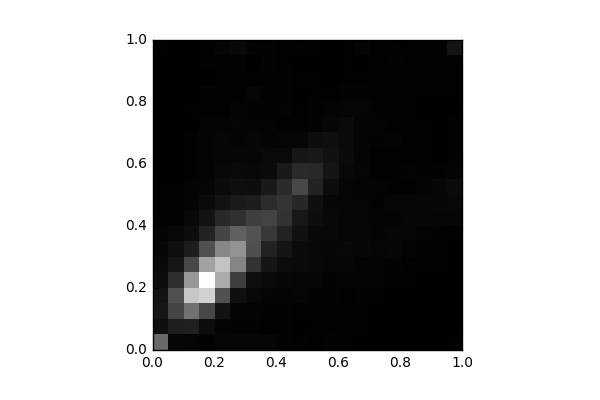

Data behind this chart, as committed beside it:
, 0, 1, 2, 3, 4, 5, 6, 7, 8, 9, 10, 11, 12, 13, 14, 15, 16, 17, 18, 19
0, 903.0, 127.0, 187.0, 168.0, 118.0, 78.0, 60.0, 41.0, 21.0, 15.0, 10.0, 2.0, 4.0, 3.0, 0.0, 0.0, 0.0, 0.0, 2.0, 12.0
1, 64.0, 260.0, 588.0, 686.0, 403.0, 190.0, 132.0, 69.0, 18.0, 16.0, 11.0, 2.0, 4.0, 4.0, 0.0, 0.0, 0.0, 0.0, 0.0, 1.0
2, 48.0, 273.0, 965.0, 1696, 1295, 607.0, 252.0, 109.0, 75.0, 36.0, 37.0, 24.0, 17.0, 21.0, 6.0, 9.0, 4.0, 6.0, 4.0, 6.0
3, 31.0, 106.0, 607.0, 1778, 2173, 1393, 681.0, 305.0, 168.0, 86.0, 50.0, 42.0, 41.0, 39.0, 35.0, 25.0, 30.0, 8.0, 23.0, 15.0
4, 54.0, 42.0, 154.0, 699.0, 1448, 1665, 1151, 587.0, 352.0, 157.0, 96.0, 75.0, 56.0, 57.0, 42.0, 14.0, 22.0, 16.0, 20.0, 47.0
5, 59.0, 30.0, 42.0, 131.0, 534.0, 1137, 1248, 835.0, 418.0, 229.0, 122.0, 84.0, 59.0, 38.0, 45.0, 42.0, 25.0, 21.0, 29.0, 69.0
6, 57.0, 26.0, 35.0, 75.0, 120.0, 433.0, 676.0, 712.0, 539.0, 250.0, 114.0, 68.0, 56.0, 51.0, 34.0, 32.0, 44.0, 15.0, 6.0, 29.0
7, 53.0, 14.0, 27.0, 48.0, 93.0, 185.0, 293.0, 488.0, 573.0, 380.0, 220.0, 86.0, 78.0, 38.0, 36.0, 28.0, 19.0, 19.0, 27.0, 25.0
8, 30.0, 22.0, 30.0, 34.0, 63.0, 103.0, 172.0, 297.0, 431.0, 447.0, 371.0, 217.0, 81.0, 47.0, 18.0, 38.0, 27.0, 24.0, 16.0, 12.0
9, 18.0, 6.0, 21.0, 45.0, 52.0, 87.0, 88.0, 148.0, 202.0, 337.0, 615.0, 362.0, 188.0, 47.0, 22.0, 13.0, 8.0, 11.0, 8.0, 21.0
10, 16.0, 11.0, 20.0, 32.0, 56.0, 68.0, 72.0, 72.0, 111.0, 130.0, 298.0, 356.0, 206.0, 113.0, 30.0, 22.0, 14.0, 10.0, 5.0, 12.0
11, 27.0, 12.0, 28.0, 31.0, 28.0, 56.0, 65.0, 72.0, 69.0, 63.0, 110.0, 175.0, 151.0, 133.0, 66.0, 37.0, 12.0, 5.0, 4.0, 7.0
12, 22.0, 11.0, 25.0, 16.0, 39.0, 55.0, 73.0, 50.0, 46.0, 52.0, 48.0, 76.0, 101.0, 90.0, 88.0, 50.0, 33.0, 11.0, 11.0, 10.0
13, 4.0, 9.0, 15.0, 27.0, 39.0, 39.0, 66.0, 52.0, 48.0, 44.0, 35.0, 49.0, 37.0, 41.0, 39.0, 46.0, 29.0, 16.0, 2.0, 34.0
14, 2.0, 6.0, 6.0, 20.0, 38.0, 38.0, 46.0, 37.0, 35.0, 32.0, 40.0, 23.0, 16.0, 33.0, 41.0, 33.0, 19.0, 10.0, 16.0, 14.0
15, 3.0, 4.0, 4.0, 8.0, 28.0, 33.0, 62.0, 59.0, 36.0, 54.0, 24.0, 16.0, 15.0, 37.0, 22.0, 22.0, 23.0, 24.0, 29.0, 20.0
16, 2.0, 0.0, 4.0, 3.0, 18.0, 14.0, 37.0, 44.0, 55.0, 45.0, 16.0, 36.0, 18.0, 13.0, 19.0, 22.0, 14.0, 19.0, 14.0, 9.0
17, 4.0, 0.0, 6.0, 6.0, 4.0, 11.0, 28.0, 37.0, 63.0, 52.0, 38.0, 31.0, 20.0, 10.0, 10.0, 2.0, 13.0, 20.0, 16.0, 13.0
18, 0.0, 0.0, 0.0, 0.0, 0.0, 9.0, 14.0, 32.0, 48.0, 67.0, 63.0, 22.0, 4.0, 2.0, 2.0, 2.0, 11.0, 10.0, 14.0, 15.0
19, 20.0, 4.0, 0.0, 0.0, 0.0, 2.0, 6.0, 21.0, 59.0, 71.0, 97.0, 42.0, 30.0, 23.0, 20.0, 8.0, 16.0, 15.0, 24.0, 173.0
